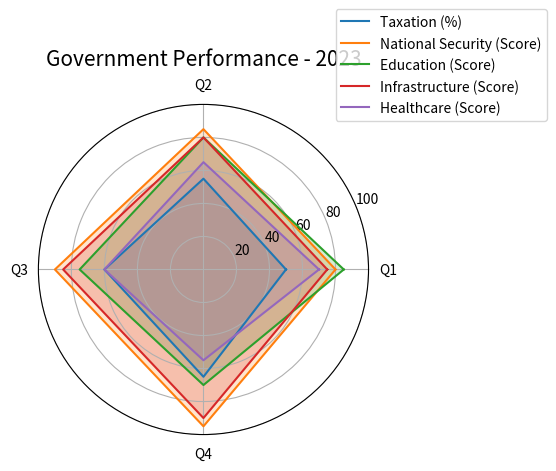

This figure's Python source: (Note: this script raises an exception after producing the figure.)

import numpy as np
import matplotlib.pyplot as plt

data_labels = ['Q1', 'Q2', 'Q3', 'Q4']
line_labels = ['Taxation (%)', 'National Security (Score)', 'Education (Score)', 'Infrastructure (Score)', 'Healthcare (Score)']
data = np.array([[50, 55, 60, 65], [80, 85, 90, 95], [85, 80, 75, 70], [75, 80, 85, 90], [70, 65, 60, 55]])

# Plot
fig = plt.figure()
ax = fig.add_subplot(111, polar=True)
angles = np.linspace(0, 2*np.pi, len(data_labels)+1, endpoint=True)
data = np.concatenate((data, data[:, 0:1]), axis=1)
ax.set_thetagrids(angles[:-1] * 180/np.pi, data_labels)
ax.set_ylim(0, 100)

for i, line in enumerate(data):
    ax.plot(angles, line, linewidth=1.5, label=line_labels[i])
    ax.fill(angles, line, alpha=0.2)

handles, labels = ax.get_legend_handles_labels()
ax.legend(handles, labels, loc=(0.9, 0.95), fontsize=10)
ax.set_title('Government Performance - 2023', va='bottom', fontsize=15)
plt.tight_layout()
plt.savefig('/cpfs01/user/yehancheng/workspace/datasets/SimChartV2/demo/radar/png/7_202312262300.png')
plt.clf()
